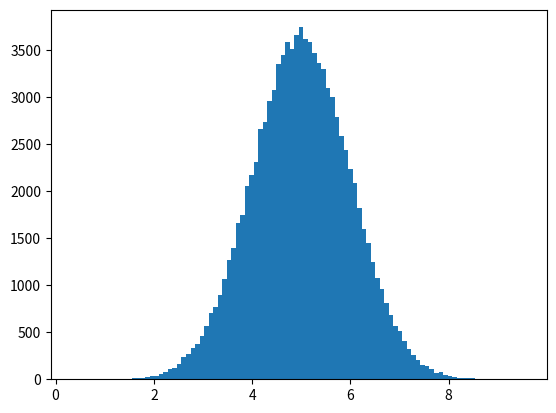

Source code (Python):
#Normal Data Distribution#
import numpy
import matplotlib.pyplot as plt

x = numpy.random.normal(5.0, 1.0, 100000)

plt.hist(x, 100)
plt.show()